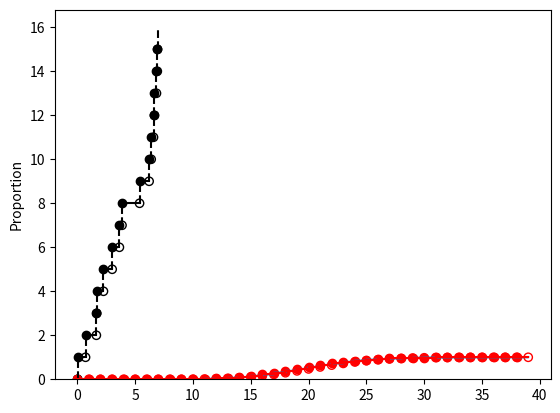

Recreate this plot in Python.
import numpy as np
import matplotlib.pyplot as plt
import math
import seaborn as sns


def poisson_process(lambd, T):
    t = 0
    step = 0
    times = [0]
    steps = [0]
    while t < T:
        t += np.random.exponential(1 / lambd)
        if t > T:
            break
        step += 1
        times.append(t)
        steps.append(step)
    return times, steps


def poisson_dist(lambd, n=100):
    x = np.linspace(0, n-1, n)
    y = np.zeros(n)
    val = 0
    for i in range(n):
        val += math.exp(-lambd) * lambd ** i / math.factorial(i)
        y[i] = val
    return x, y


def main():
    lambd = 2
    T = 10
    x, y = poisson_process(lambd, T)
    for i in range(len(x)-1):
        plt.plot([x[i], x[i+1]], [y[i], y[i]], color='black')
        plt.plot([x[i+1], x[i+1]], [y[i], y[i+1]], color='black', linestyle='--')
        plt.scatter(x[i], y[i], color='black')
        plt.scatter(x[i+1], y[i], color='black', facecolors='none')
    plt.show()

    n = 10000
    N_T = np.zeros(n)
    for i in range(n):
        N_T[i] = poisson_process(lambd, T)[1][-1]

    lambd = lambd * T
    x1, y1 = poisson_dist(lambd , 40)

    sns.ecdfplot(N_T)
    for i in range(2 * int(lambd) - 1):
        plt.scatter(x1[i], y1[i], color='r')
        plt.plot([x1[i], x1[i + 1]], [y1[i], y1[i]], color='r')
        plt.scatter(x1[i + 1], y1[i], facecolors='none', color='r')
    plt.show()


if __name__ == '__main__':
    main()
